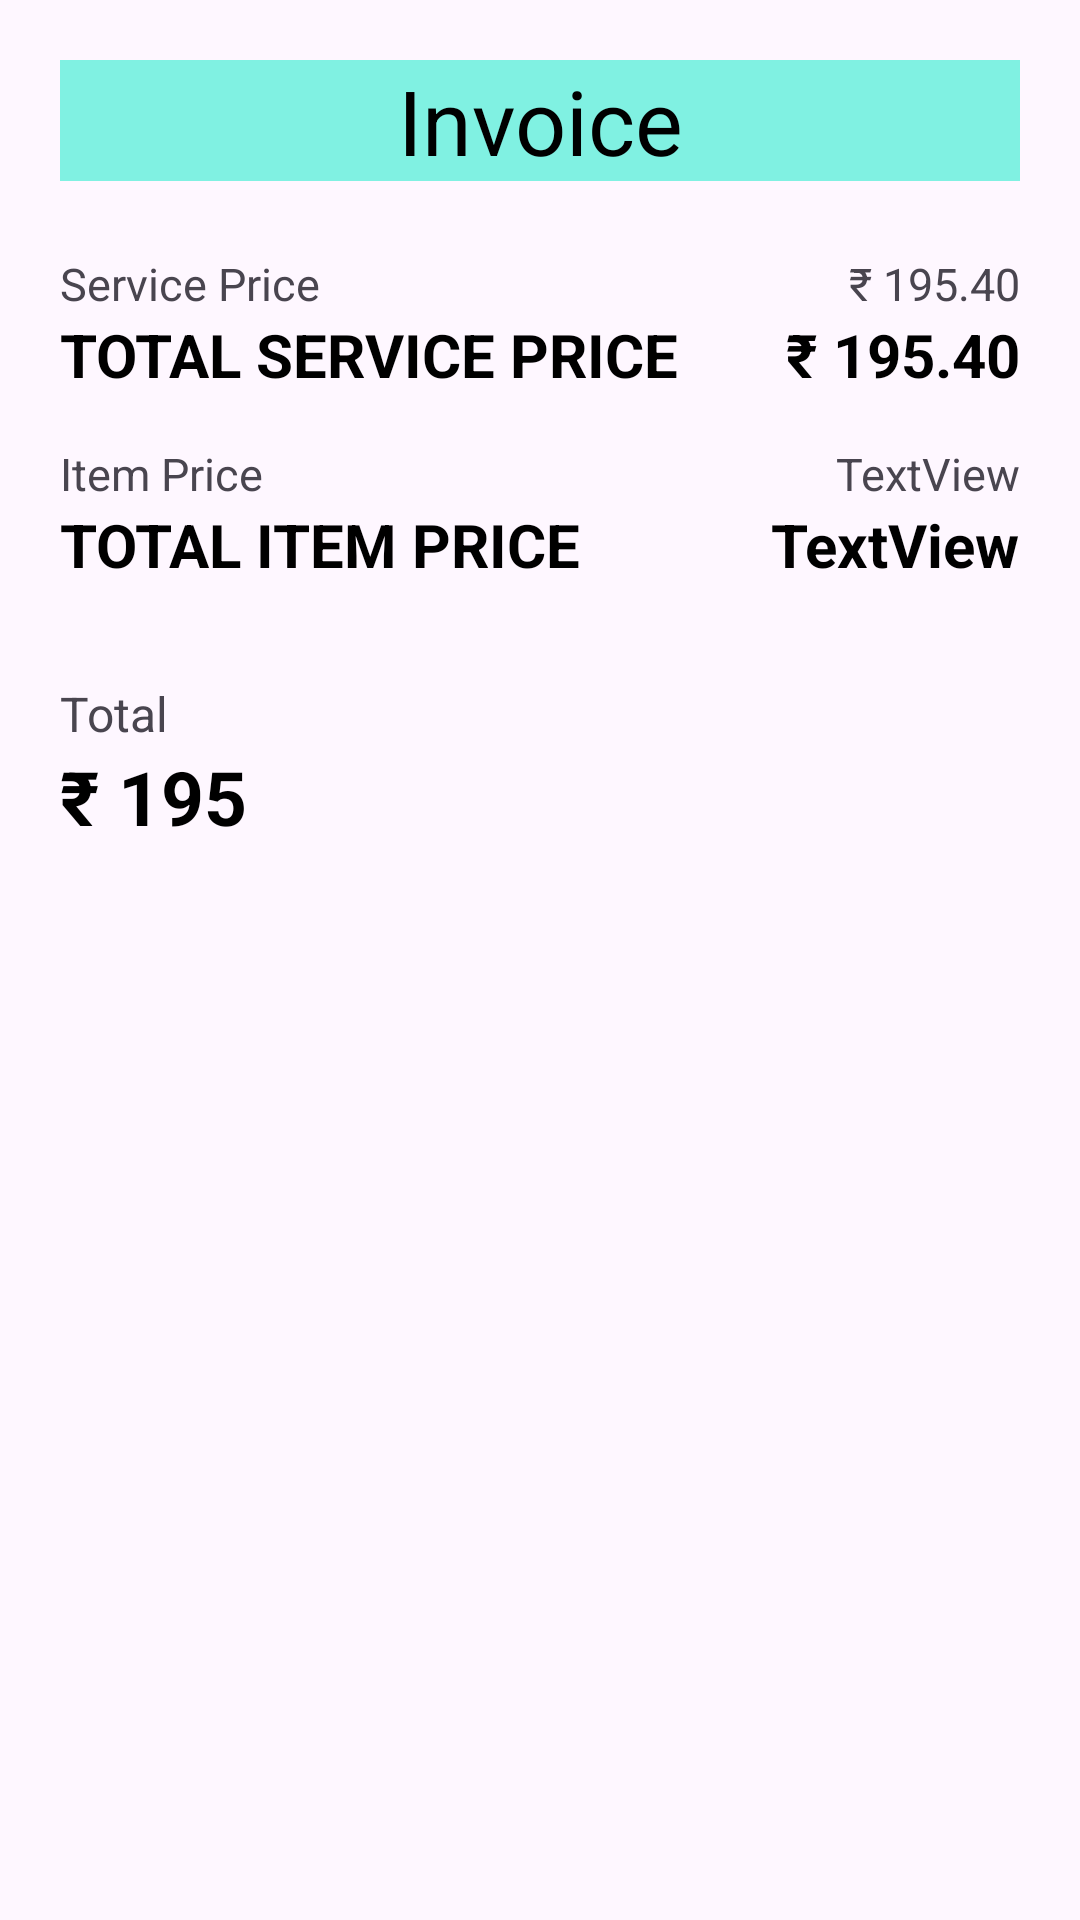

Reconstruct the res/layout file that produces this screen, plus the resources it refers to.
<!-- AndroidManifest.xml: application theme Theme.Elluminati -->
<!-- res/layout/activity_checkout.xml -->
<?xml version="1.0" encoding="utf-8"?>
<androidx.constraintlayout.widget.ConstraintLayout xmlns:android="http://schemas.android.com/apk/res/android"
    xmlns:app="http://schemas.android.com/apk/res-auto"
    xmlns:tools="http://schemas.android.com/tools"
    android:id="@+id/main"
    android:layout_width="match_parent"
    android:layout_height="match_parent"
    android:padding="20dp"
    tools:context=".Checkout"
    android:layout_marginTop="80dp">

    <TextView
        android:id="@+id/textView6"
        android:layout_width="match_parent"
        android:layout_height="wrap_content"
        android:background="#80F1E2"
        android:gravity="center"
        android:text="Invoice"
        android:textColor="@color/black"
        android:textSize="30dp"
        app:layout_constraintEnd_toEndOf="parent"
        app:layout_constraintStart_toStartOf="parent"
        app:layout_constraintTop_toTopOf="parent" />

    <TextView
        android:id="@+id/textView10"
        android:layout_width="wrap_content"
        android:layout_height="wrap_content"
        android:layout_marginTop="24dp"
        android:text="Service Price"
        android:textSize="15dp"
        app:layout_constraintStart_toStartOf="parent"
        app:layout_constraintTop_toBottomOf="@+id/textView6" />

    <TextView
        android:id="@+id/textView11"
        android:layout_width="wrap_content"
        android:layout_height="wrap_content"
        android:text="TOTAL SERVICE PRICE"
        android:textColor="@color/black"
        android:textSize="20dp"
        android:textStyle="bold"
        app:layout_constraintStart_toStartOf="parent"
        app:layout_constraintTop_toBottomOf="@+id/textView10" />

    <TextView
        android:id="@+id/textView12"
        android:layout_width="wrap_content"
        android:layout_height="wrap_content"
        android:layout_marginTop="16dp"
        android:text="Item Price"
        android:textSize="15dp"
        app:layout_constraintStart_toStartOf="parent"
        app:layout_constraintTop_toBottomOf="@+id/textView11" />

    <TextView
        android:id="@+id/textView13"
        android:layout_width="wrap_content"
        android:layout_height="wrap_content"
        android:text="TOTAL ITEM PRICE"
        android:textColor="@color/black"
        android:textSize="20dp"
        android:textStyle="bold"
        app:layout_constraintStart_toStartOf="parent"
        app:layout_constraintTop_toBottomOf="@+id/textView12" />

    <TextView
        android:id="@+id/textView9"
        android:layout_width="wrap_content"
        android:layout_height="wrap_content"
        android:layout_marginTop="24dp"
        android:text="₹ 195.40"
        android:textSize="15dp"
        app:layout_constraintEnd_toEndOf="parent"
        app:layout_constraintTop_toBottomOf="@+id/textView6" />

    <TextView
        android:id="@+id/textView14"
        android:layout_width="wrap_content"
        android:layout_height="wrap_content"
        android:text="₹ 195.40"
        app:layout_constraintEnd_toEndOf="parent"
        app:layout_constraintTop_toBottomOf="@+id/textView9"
        android:textColor="@color/black"
        android:textSize="20dp"
        android:textStyle="bold"/>

    <TextView
        android:id="@+id/totalprice"
        android:layout_width="wrap_content"
        android:layout_height="wrap_content"
        android:layout_marginTop="16dp"
        android:text="TextView"
        android:textSize="15dp"
        app:layout_constraintEnd_toEndOf="parent"
        app:layout_constraintTop_toBottomOf="@+id/textView14" />

    <TextView
        android:id="@+id/totalprice1"
        android:layout_width="wrap_content"
        android:layout_height="wrap_content"
        android:text="TextView"
        android:textSize="20dp"
        android:textStyle="bold"
        android:textColor="@color/black"
        app:layout_constraintEnd_toEndOf="parent"
        app:layout_constraintTop_toBottomOf="@+id/totalprice" />

    <TextView
        android:id="@+id/textView17"
        android:layout_width="wrap_content"
        android:layout_height="wrap_content"
        android:layout_marginTop="32dp"
        android:text="Total"
        android:textSize="16dp"
        app:layout_constraintStart_toStartOf="parent"
        app:layout_constraintTop_toBottomOf="@+id/textView13" />

    <TextView
        android:id="@+id/totalpricefinal"
        android:layout_width="wrap_content"
        android:layout_height="wrap_content"
        android:text="₹ 195"
        android:textColor="@color/black"
        android:textSize="25dp"
        android:textStyle="bold"
        app:layout_constraintStart_toStartOf="parent"
        app:layout_constraintTop_toBottomOf="@+id/textView17" />
</androidx.constraintlayout.widget.ConstraintLayout>
<!-- resources referenced by this layout -->
<resources>
  <color name="black">#FF000000</color>
  <style name="Theme.Elluminati" parent="Base.Theme.Elluminati" />
  <style name="Base.Theme.Elluminati" parent="Theme.Material3.DayNight.NoActionBar">
          
          
      </style>
</resources>
